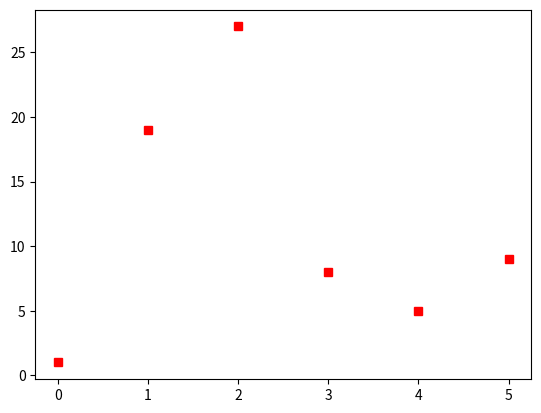

The matplotlib source for this figure:
import matplotlib.pyplot as plt
myList=[1,19,27,8,5,9]
plt.plot(myList,"rs")
plt.show()
# for item in myList:
#     if item <0:
#         myList.remove(item)
# print(myList)
myList.sort()
print("Sorted ascending ", myList)
# myList.sort(reverse=True)
# print("Sorted descending ", myList)
# minValue = myList[0]
# maxValue = myList[-1]


minValue = min(myList)
maxValue = max(myList)
print("minimum ", minValue)
print("maximum ", maxValue)

